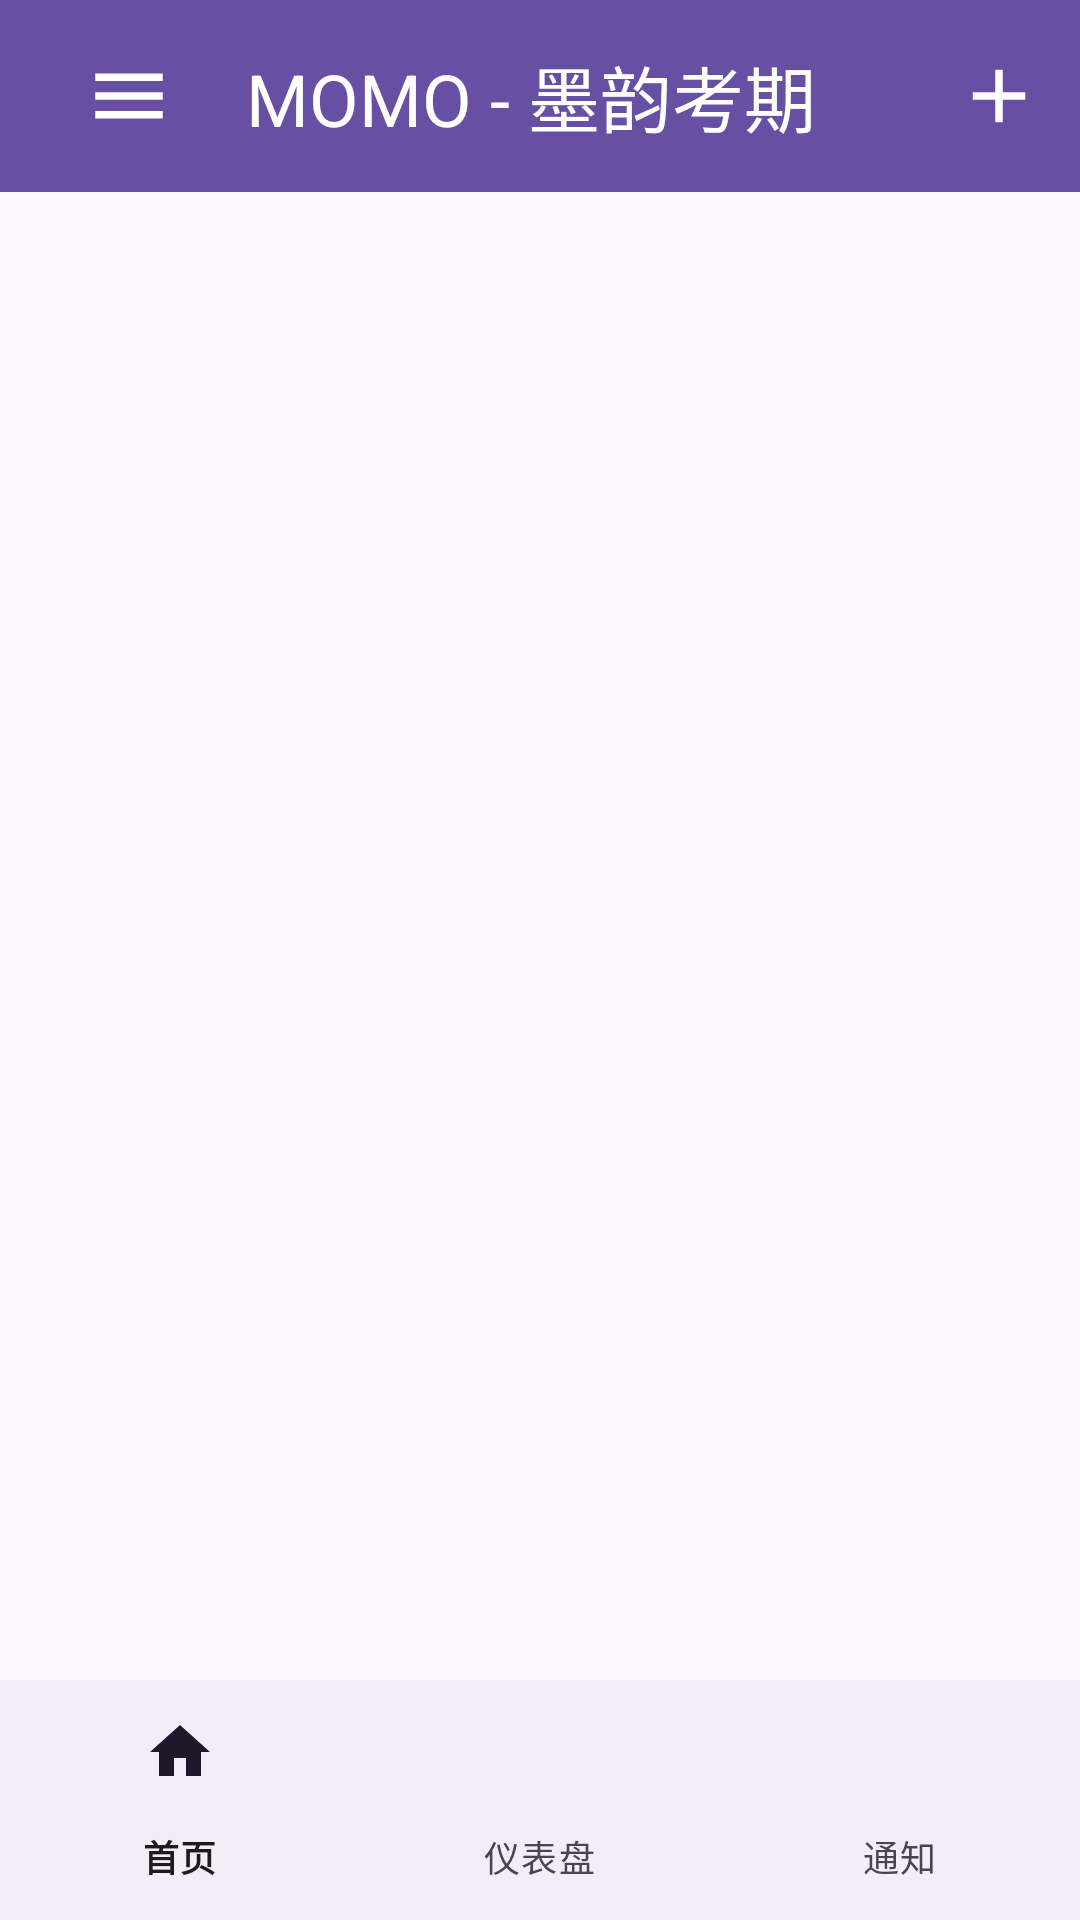

Android layout source for this screen:
<!-- AndroidManifest.xml: application theme Theme.Countdown -->
<!-- res/layout/activity_main.xml -->
<?xml version="1.0" encoding="utf-8"?>
<androidx.drawerlayout.widget.DrawerLayout
    xmlns:android="http://schemas.android.com/apk/res/android"
    xmlns:app="http://schemas.android.com/apk/res-auto"
    xmlns:tools="http://schemas.android.com/tools"
    android:id="@+id/drawer_layout"
    android:layout_width="match_parent"
    android:layout_height="match_parent">

    <androidx.constraintlayout.widget.ConstraintLayout
        android:id="@+id/main_content"
        android:layout_width="match_parent"
        android:layout_height="match_parent">

        <com.google.android.material.appbar.MaterialToolbar
            android:id="@+id/toolbar"
            android:layout_width="match_parent"
            android:layout_height="?attr/actionBarSize"
            android:background="?attr/colorPrimary"
            app:layout_constraintTop_toTopOf="parent">

            <ImageButton
                android:id="@+id/btn_menu"
                android:layout_width="wrap_content"
                android:layout_height="match_parent"
                android:layout_gravity="start|center_vertical"
                android:background="?attr/selectableItemBackgroundBorderless"
                android:contentDescription="@string/btnMenu_description"
                android:padding="12dp"
                app:srcCompat="@drawable/ic_menu" />

            <TextView
                android:id="@+id/txt_title"
                android:layout_width="wrap_content"
                android:layout_height="match_parent"
                android:gravity="start|center_vertical"
                android:padding="12dp"
                android:text="@string/textTitle"
                android:textColor="@android:color/white"
                android:textSize="24sp" />

            <ImageButton
                android:id="@+id/btn_add"
                android:layout_width="wrap_content"
                android:layout_height="match_parent"
                android:layout_gravity="end|center_vertical"
                android:background="?attr/selectableItemBackgroundBorderless"
                android:contentDescription="@string/btnAdd_description"
                android:padding="12dp"
                app:srcCompat="@drawable/ic_add" />
        </com.google.android.material.appbar.MaterialToolbar>

        <androidx.recyclerview.widget.RecyclerView
            android:id="@+id/recyclerView"
            android:layout_width="match_parent"
            android:layout_height="0dp"
            android:clipToPadding="false"
            android:padding="8dp"
            app:layout_constraintBottom_toTopOf="@id/bottom_nav"
            app:layout_constraintTop_toBottomOf="@id/toolbar"
            tools:ignore="SpeakableTextPresentCheck" />

        <com.google.android.material.bottomnavigation.BottomNavigationView
            android:id="@+id/bottom_nav"
            android:layout_width="match_parent"
            android:layout_height="wrap_content"
            app:layout_constraintBottom_toBottomOf="parent"
            app:menu="@menu/bottom_nav_menu" />

    </androidx.constraintlayout.widget.ConstraintLayout>


    <com.google.android.material.navigation.NavigationView
        android:id="@+id/nav_drawer"
        android:layout_width="wrap_content"
        android:layout_height="match_parent"
        android:layout_gravity="start">

        <LinearLayout
            android:layout_width="match_parent"
            android:layout_height="match_parent"
            android:orientation="vertical">

            
            <com.google.android.material.appbar.MaterialToolbar
                android:layout_width="match_parent"
                android:layout_height="?attr/actionBarSize"
                android:background="?attr/colorPrimary"
                app:title="MOMO - 墨韵考期"
                app:titleTextColor="#ffff"/>

            <LinearLayout
                android:layout_width="match_parent"
                android:layout_height="wrap_content"
                android:layout_marginTop="0dp">
                <ImageView
                    android:layout_width="wrap_content"
                    android:layout_height="wrap_content"
                    android:src="@drawable/ic_change_layout"
                    android:layout_gravity="center"/>

                <com.google.android.material.button.MaterialButton
                    android:id="@+id/btnChangeLayout"
                    android:layout_width="match_parent"
                    android:layout_height="wrap_content"
                    android:textSize="24sp"
                    android:padding="16dp"
                    android:textColor="#808080"
                    android:gravity="center_vertical"
                    android:text="切换布局"
                    app:backgroundTint="@android:color/transparent"
                    style="@style/Widget.MaterialComponents.Button.TextButton" />
            </LinearLayout>
        </LinearLayout>


    </com.google.android.material.navigation.NavigationView>

</androidx.drawerlayout.widget.DrawerLayout>
<!-- resources referenced by this layout -->
<resources>
  <!-- drawable ic_add (drawable) -->
  <vector xmlns:android="http://schemas.android.com/apk/res/android"
      android:width="30dp"
      android:height="30dp"
      android:viewportWidth="24"
      android:viewportHeight="24">
      <path
          android:fillColor="#ffff"
          android:pathData="M19,13h-6v6h-2v-6H5v-2h6V5h2v6h6v2z"/>
  </vector>
  <!-- drawable ic_change_layout (drawable) -->
  <vector xmlns:android="http://schemas.android.com/apk/res/android" android:height="48dp" android:tint="#9D6BE1" android:viewportHeight="24" android:viewportWidth="24" android:width="48dp">
        
      <path android:fillColor="@android:color/white" android:pathData="M3,5v14c0,1.1 0.89,2 2,2h6L11,3L5,3c-1.11,0 -2,0.9 -2,2zM19,3h-6v8h8L21,5c0,-1.1 -0.9,-2 -2,-2zM13,21h6c1.1,0 2,-0.9 2,-2v-6h-8v8z"/>
      
  </vector>
  <!-- drawable ic_menu (drawable) -->
  <vector xmlns:android="http://schemas.android.com/apk/res/android"
      android:width="30dp"
      android:height="30dp"
      android:viewportWidth="24"
      android:viewportHeight="24">
      <path
          android:fillColor="#FFFFFF"
          android:pathData="M3,18h18v-2L3,16v2zm0,-5h18v-2L3,11v2zm0,-7v2h18L21,6L3,6z" />
  </vector>
  <string name="btnAdd_description">添加考试按钮</string>
  <string name="btnMenu_description">侧滑菜单栏</string>
  <string name="textTitle">MOMO - 墨韵考期</string>
  <style name="Theme.Countdown" parent="Base.Theme.Countdown" />
  <style name="Base.Theme.Countdown" parent="Theme.Material3.DayNight.NoActionBar">
          
          
      </style>
</resources>
